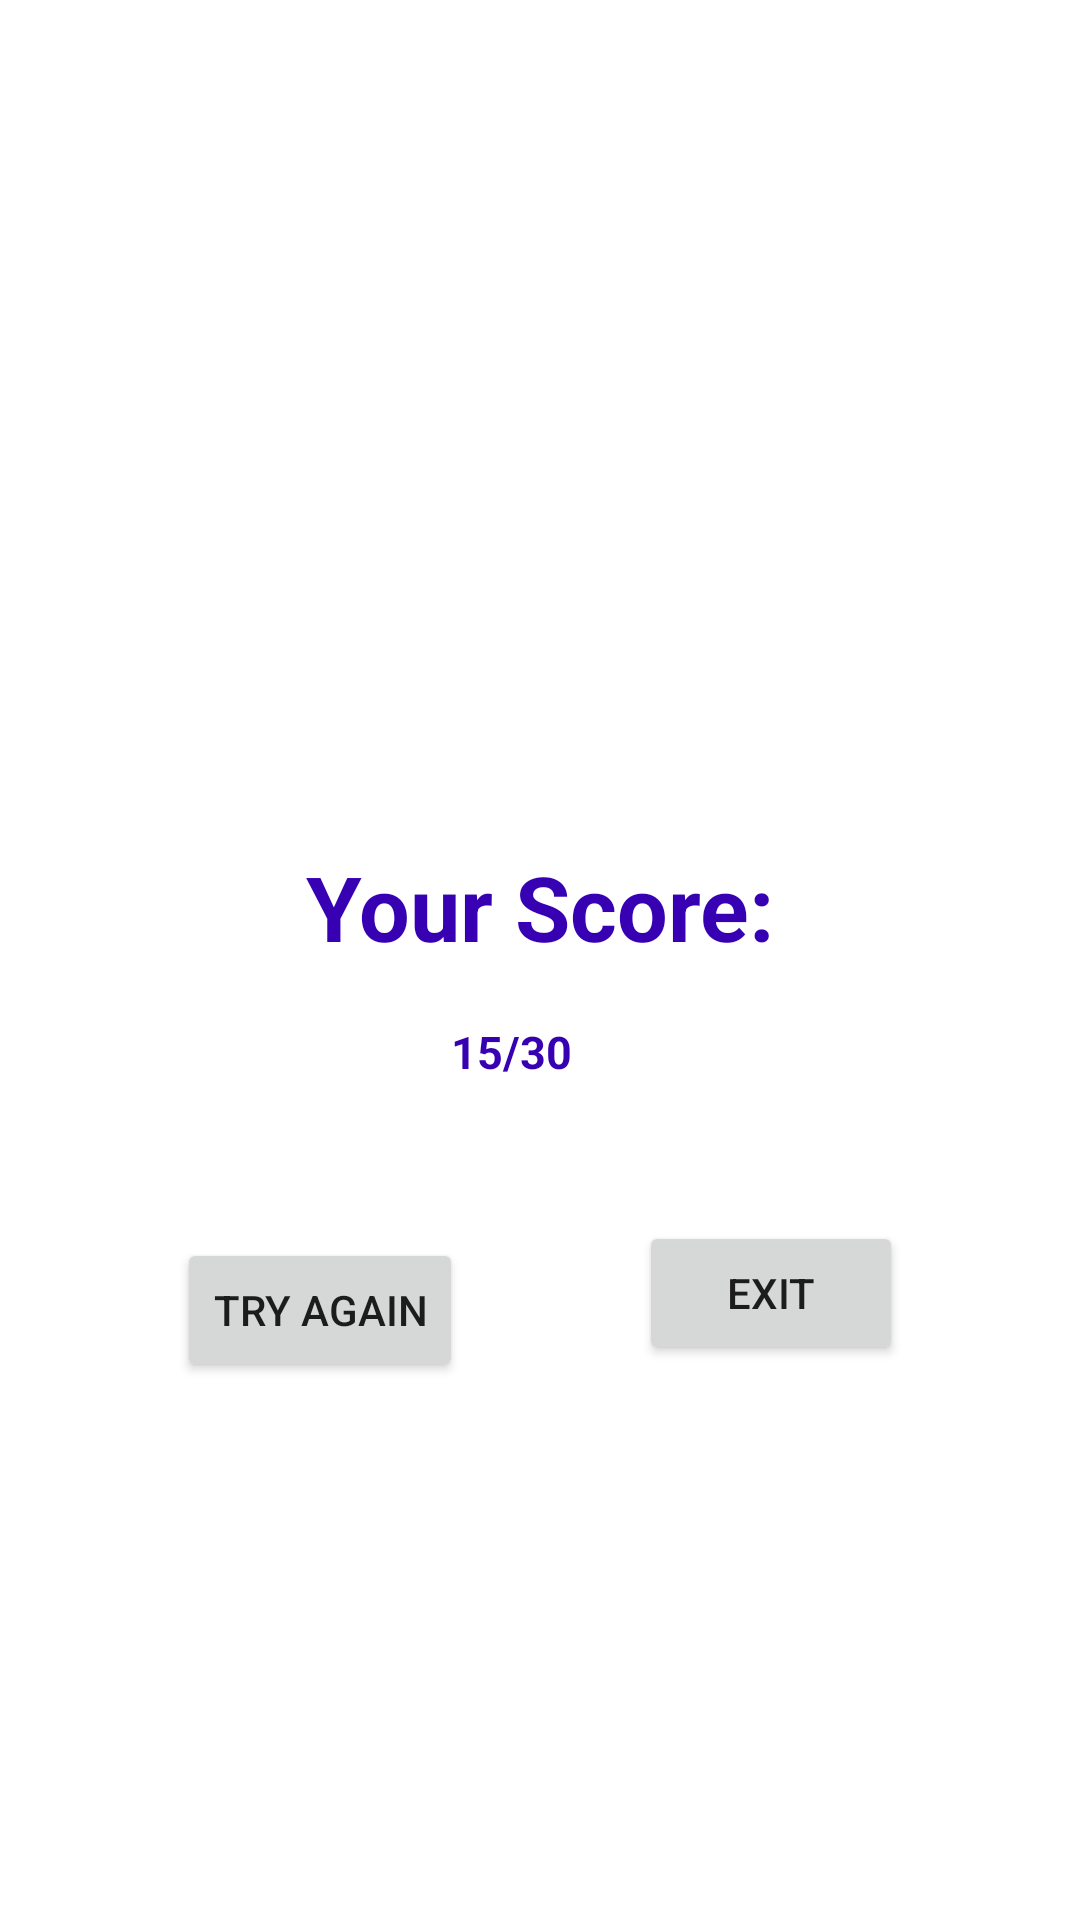

Android layout source for this screen:
<!-- AndroidManifest.xml: application theme Theme.Saina -->
<!-- res/layout/fragment_dashboard.xml -->
<?xml version="1.0" encoding="utf-8"?>
<androidx.constraintlayout.widget.ConstraintLayout xmlns:android="http://schemas.android.com/apk/res/android"
    xmlns:app="http://schemas.android.com/apk/res-auto"
    xmlns:tools="http://schemas.android.com/tools"
    android:layout_width="match_parent"
    android:layout_height="match_parent"
    android:layout_gravity="center">

    <androidx.constraintlayout.widget.ConstraintLayout
        android:id="@+id/scoreView"
        android:layout_width="match_parent"
        android:layout_gravity="center"
        android:layout_height="match_parent">

        <TextView
            android:id="@+id/textView7"
            android:layout_width="wrap_content"
            android:layout_height="wrap_content"
            android:text="Your Score:"
            android:textColor="@color/purple_700"
            android:textSize="30sp"
            android:textStyle="bold"
            app:layout_constraintBottom_toBottomOf="parent"
            app:layout_constraintEnd_toEndOf="parent"
            app:layout_constraintStart_toStartOf="parent"
            app:layout_constraintTop_toTopOf="parent"
            app:layout_constraintVertical_bias="0.47" />

        <TextView
            android:id="@+id/scoreResult"
            android:layout_width="wrap_content"
            android:layout_height="wrap_content"
            android:text="15/30"
            android:textColor="@color/purple_700"
            android:textSize="15sp"
            android:textStyle="bold"
            app:layout_constraintBottom_toBottomOf="parent"
            app:layout_constraintEnd_toEndOf="parent"
            app:layout_constraintHorizontal_bias="0.47"
            app:layout_constraintStart_toStartOf="parent"
            app:layout_constraintTop_toTopOf="parent"
            app:layout_constraintVertical_bias="0.549" />

        <Button
            android:id="@+id/tryAgainBtn"
            android:layout_width="wrap_content"
            android:layout_height="wrap_content"
            android:layout_marginTop="52dp"
            android:text="Try Again"
            app:layout_constraintEnd_toStartOf="@+id/exitBtn2"
            app:layout_constraintStart_toStartOf="parent"
            app:layout_constraintTop_toBottomOf="@+id/scoreResult" />

        <Button
            android:id="@+id/exitBtn2"
            android:layout_width="wrap_content"
            android:layout_height="wrap_content"
            android:text="Exit"
            app:layout_constraintBottom_toBottomOf="parent"
            app:layout_constraintEnd_toEndOf="parent"
            app:layout_constraintHorizontal_bias="0.477"
            app:layout_constraintStart_toEndOf="@+id/tryAgainBtn"
            app:layout_constraintTop_toBottomOf="@+id/textView7"
            app:layout_constraintVertical_bias="0.314" />

    </androidx.constraintlayout.widget.ConstraintLayout>


</androidx.constraintlayout.widget.ConstraintLayout>
<!-- resources referenced by this layout -->
<resources>
  <style name="Theme.Saina" parent="Theme.MaterialComponents.DayNight.DarkActionBar">
          
          <item name="colorPrimary">@color/purple_500</item>
          <item name="colorPrimaryVariant">@color/purple_700</item>
          <item name="colorOnPrimary">@color/white</item>
          
          <item name="colorSecondary">@color/teal_200</item>
          <item name="colorSecondaryVariant">@color/teal_700</item>
          <item name="colorOnSecondary">@color/black</item>
          
          <item name="android:statusBarColor" tools:targetApi="l">?attr/colorPrimaryVariant</item>
          
      </style>
  <!-- not gathered from this repository: default colours our renderer supplied (Android Studio template values) -->
  <color name="purple_500">#FF6200EE</color>
  <color name="purple_700">#FF3700B3</color>
  <color name="teal_200">#FF03DAC5</color>
  <color name="teal_700">#FF018786</color>
  <color name="black">#FF000000</color>
  <color name="white">#FFFFFFFF</color>
</resources>
